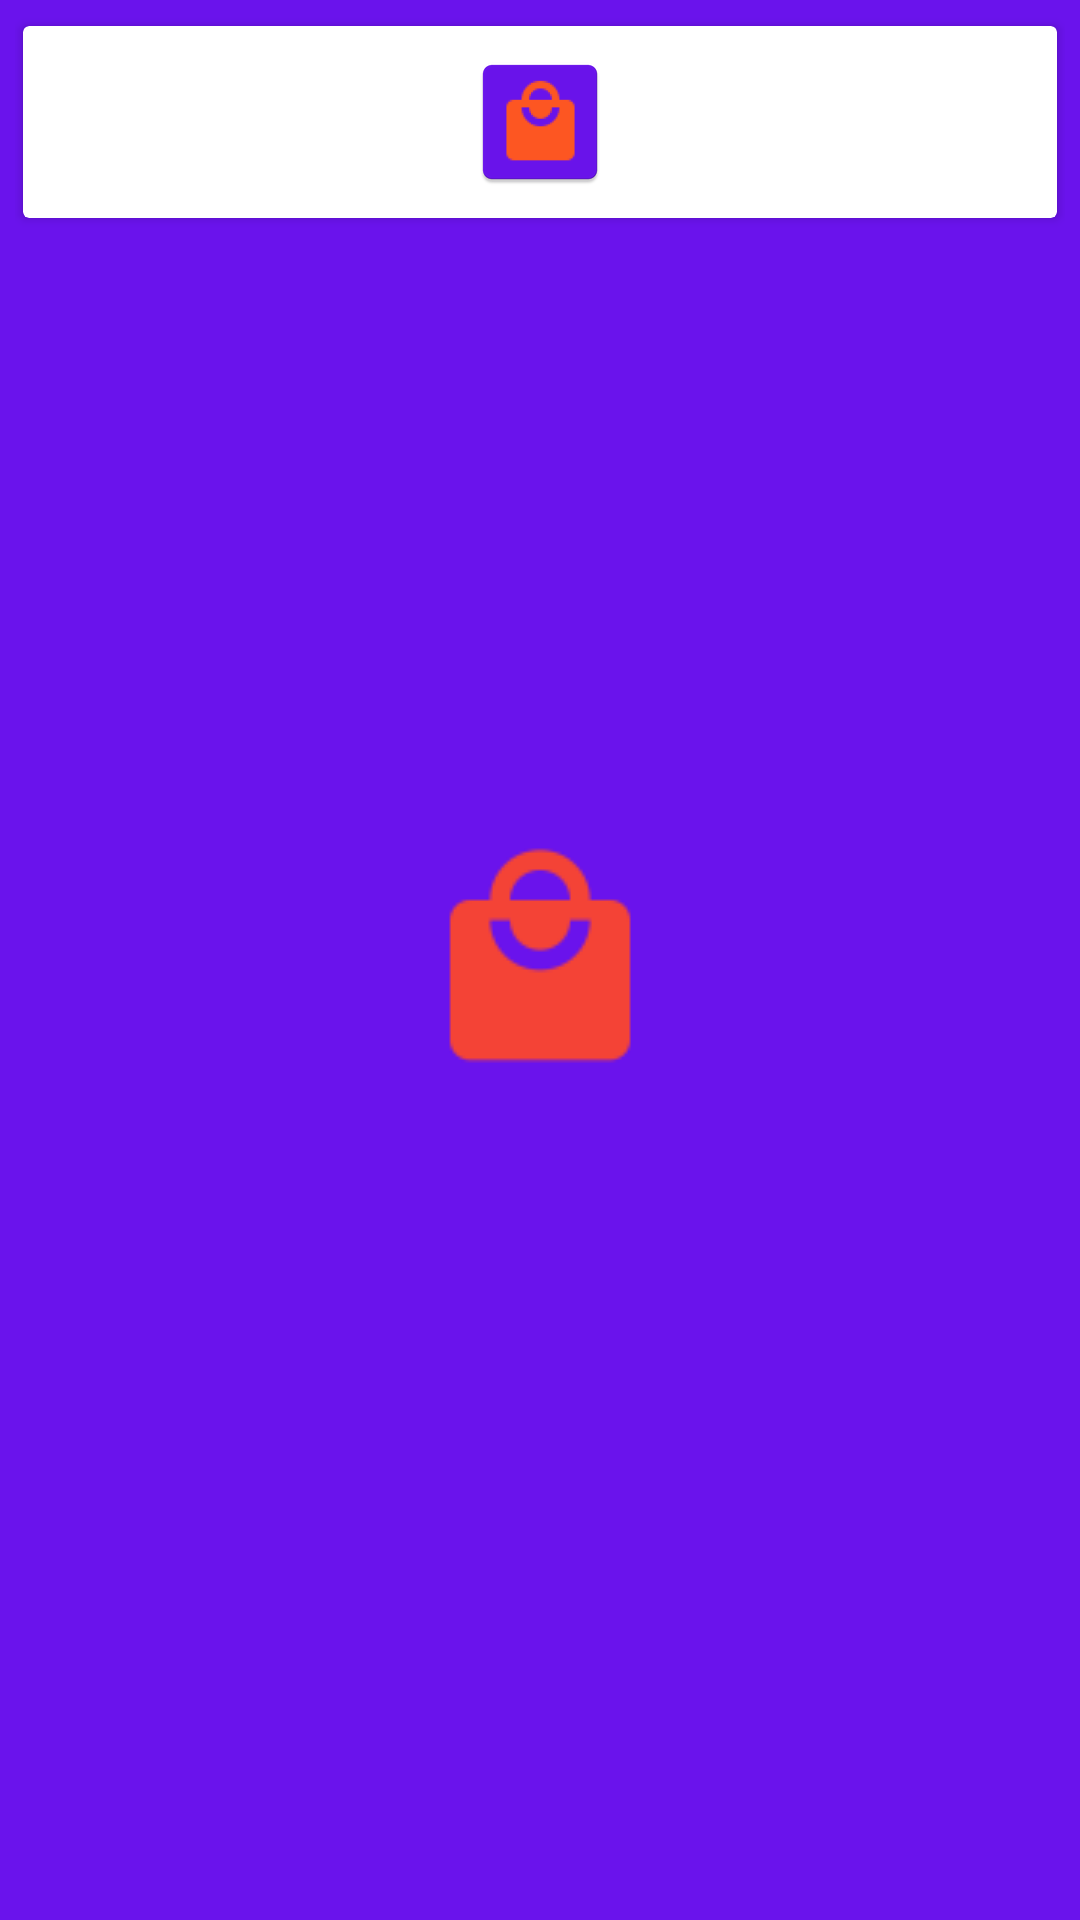

This screen was rendered from an Android layout file. Write that file and the resources it references.
<!-- AndroidManifest.xml: application theme AppTheme.Launcher -->
<!-- res/layout/photo_item.xml -->
<?xml version="1.0" encoding="utf-8"?>
<RelativeLayout
    xmlns:android="http://schemas.android.com/apk/res/android"
    xmlns:app="http://schemas.android.com/apk/res-auto"
    android:layout_width="match_parent"
    android:layout_height="wrap_content"
    android:padding="5dp"
    android:id="@+id/photo_parent_layout">

    <android.support.v7.widget.CardView
        android:layout_width="match_parent"
        android:layout_height="wrap_content"
        app:cardUseCompatPadding="true"
        app:contentPadding="8dp">

        <ImageView
            android:id="@+id/photo_image"
            android:layout_width="match_parent"
            android:layout_height="wrap_content"
            android:layout_gravity="center"
            android:src="@mipmap/ic_launcher" />
    </android.support.v7.widget.CardView>

</RelativeLayout>
<!-- resources referenced by this layout -->
<resources>
  <!-- mipmap ic_launcher: png bitmap (mipmap-hdpi, 1751 bytes) -->
  <style name="AppTheme.Launcher">
          <item name="android:windowBackground">@drawable/launch_screen</item>
          
          
      </style>
  <!-- drawable launch_screen (drawable) -->
  <?xml version="1.0" encoding="utf-8"?>
      <layer-list xmlns:android="http://schemas.android.com/apk/res/android" android:opacity="opaque">
  
      
      <item android:drawable="@color/colorPurple" />
  
      
      <item
          >
          <bitmap
  
              android:src="@drawable/splash_icon_foreground"
              android:gravity="center"
              />
      </item>
  
  </layer-list>
  
      
      
  
      
  <color name="colorPurple">#6A13EC</color>
  <!-- drawable splash_icon_foreground: png bitmap (drawable-mdpi, 1279 bytes) -->
</resources>
